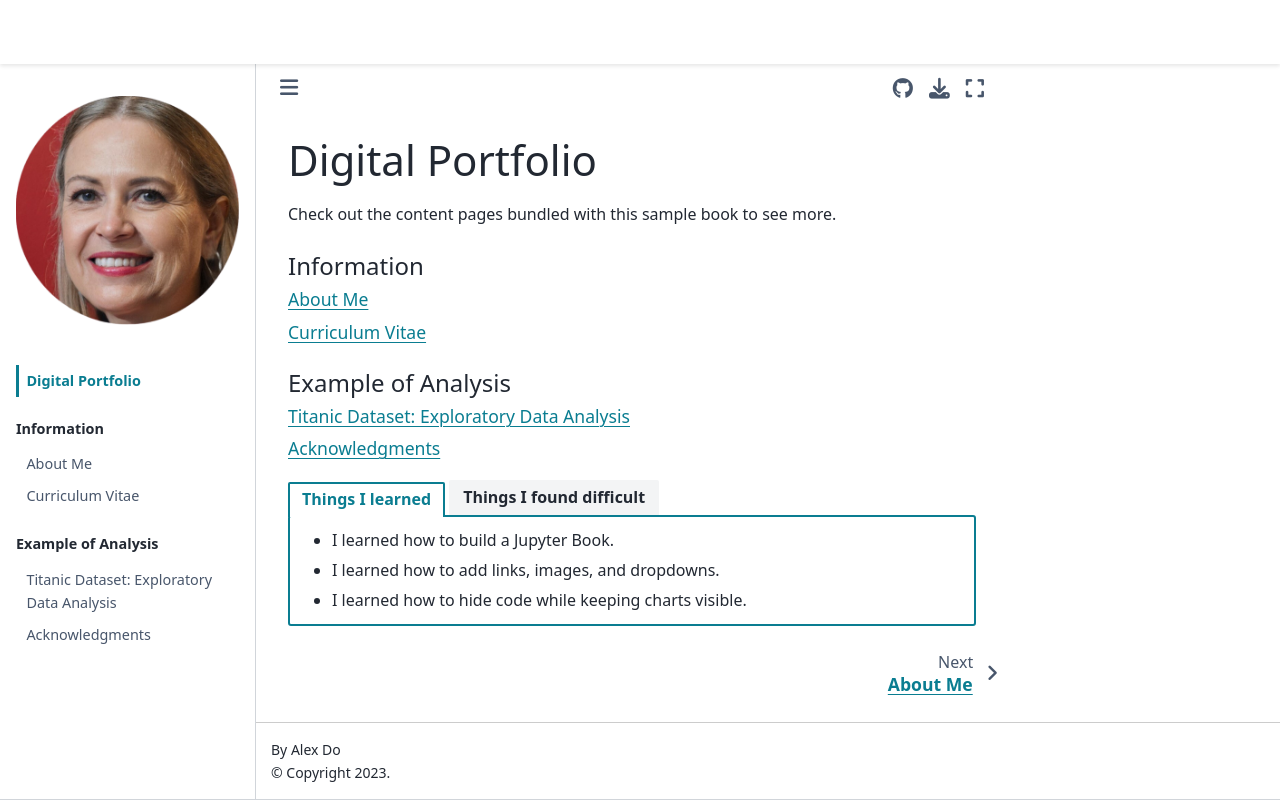

repository: ShreyaCH-DS/digital-portfolio · page: intro.html · generator: jekyll

# Digital Portfolio

Check out the content pages bundled with this sample book to see more.

```{tableofcontents}
```
````{tab-set}

```{tab-item} Things I learned
- I learned how to build a Jupyter Book.
- I learned how to add links, images, and dropdowns.
- I learned how to hide code while keeping charts visible.
```

```{tab-item} Things I found difficult
- I found the backticks and opening and closing tags confusing at first.
- I needed help adding tags to notebook cells.
- I need practice fixing kernel errors.
```

````
